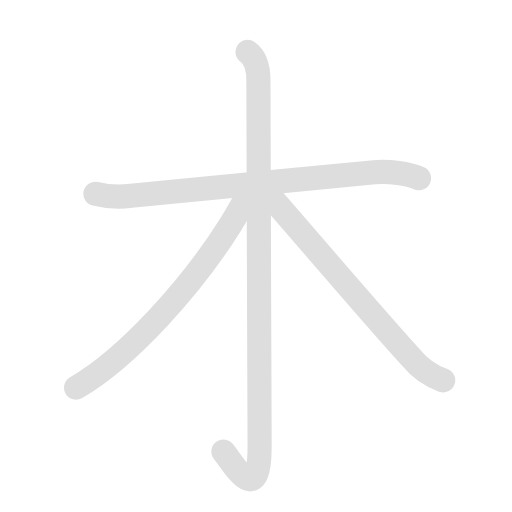
t = 0.00 s
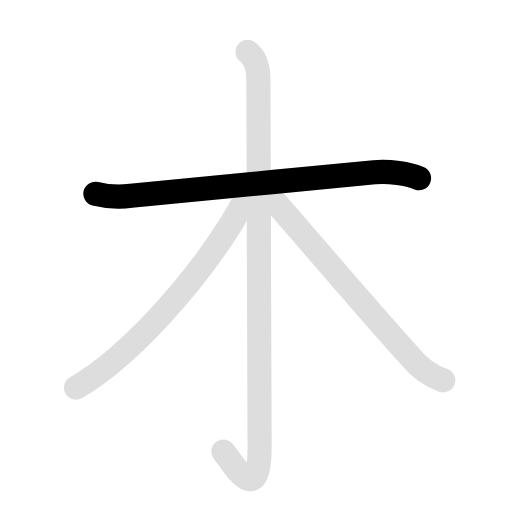
t = 1.35 s
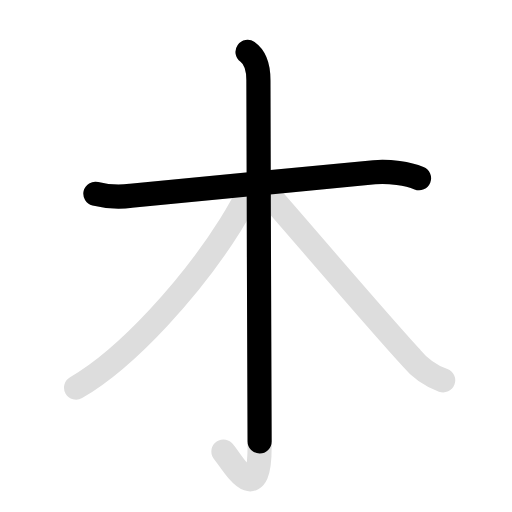
t = 2.48 s
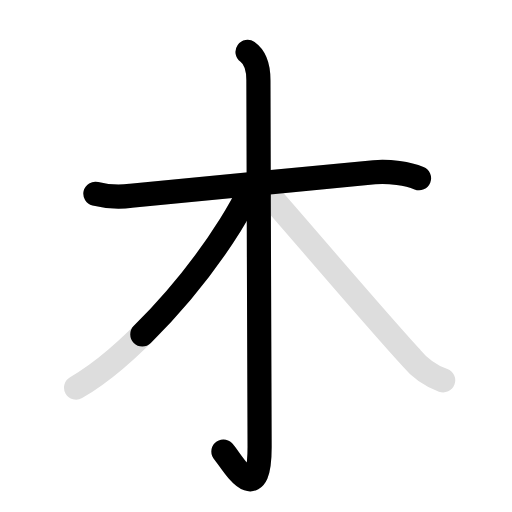
t = 3.75 s
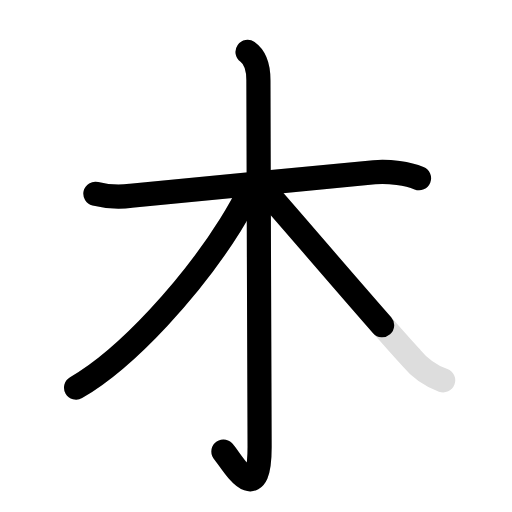
t = 5.15 s
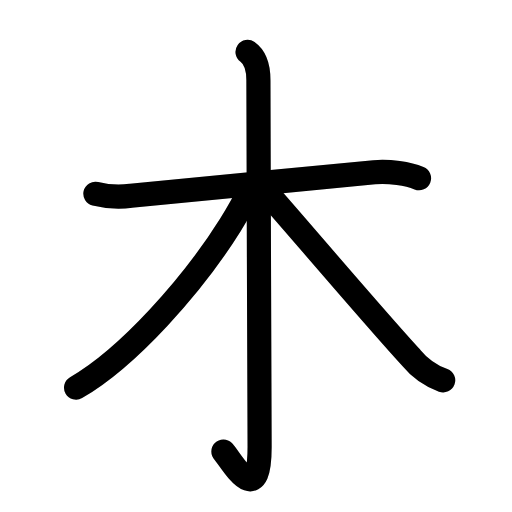
t = 6.50 s

The animated SVG that drew these frames (rendered in a browser with its animation timeline set to each time). Animation: 8 SMIL elements (animate=5,set=3); one cycle of 6.50 s, repeats indefinitely.

<svg id="kvg-06728-Kaisho" class="kanjivg" viewBox="0 0 106 106" width="106" height="106" xmlns="http://www.w3.org/2000/svg" xmlns:xlink="http://www.w3.org/1999/xlink" xml:space="preserve" version="1.1" baseProfile="full"><defs><style type="text/css">path.black{fill:none;stroke:black;stroke-width:5;stroke-linecap:round;stroke-linejoin:round;}path.grey{fill:none;stroke:#ddd;stroke-width:5;stroke-linecap:round;stroke-linejoin:round;}path.stroke{fill:none;stroke:black;stroke-width:5;stroke-linecap:round;stroke-linejoin:round;}text{font-size:16px;font-family:Segoe UI Symbol,Cambria Math,DejaVu Sans,Symbola,Quivira,STIX,Code2000;-webkit-touch-callout:none;cursor:pointer;-webkit-user-select:none;-khtml-user-select:none;-moz-user-select:none;-ms-user-select:none;user-select: none;}text:hover{color:#777;}#reset{font-weight:bold;}</style><marker id="markerStart" markerWidth="8" markerHeight="8" style="overflow:visible;"><circle cx="0" cy="0" r="1.5" style="stroke:none;fill:red;fill-opacity:0.5;"/></marker><marker id="markerEnd" style="overflow:visible;"><circle cx="0" cy="0" r="0.8" style="stroke:none;fill:blue;fill-opacity:0.5;"><animate attributeName="opacity" from="1" to="0" dur="3s" repeatCount="indefinite" /></circle></marker></defs><path d="M19.75,40.11c2.45,0.61,4.91,0.75,7.36,0.42c10.61-0.99,35.11-3.44,50.38-4.87c3.13-0.29,7.01,0.33,9.26,1.23" class="grey" /><path d="M51.25,10.75c1.81,1.29,2.25,3.62,2.25,5.87c0,14.03,0.25,69.89,0.25,75.88c0,13.75-6.12,2.38-7.5,1" class="grey" /><path d="M51.75,39.25c-1.07,2.28-2.46,4.76-4.08,7.35c-7.82,12.48-21.15,27.44-31.92,33.65" class="grey" /><path d="M54.5,39c4.35,4.81,23.45,27.3,30.6,35.02c1.76,2.15,3.97,3.73,6.65,4.73" class="grey" /><path d="M19.75,40.11c2.45,0.61,4.91,0.75,7.36,0.42c10.61-0.99,35.11-3.44,50.38-4.87c3.13-0.29,7.01,0.33,9.26,1.23" class="stroke" stroke-dasharray="150"><animate attributeName="stroke-dashoffset" from="150" to="0" dur="1.8s" begin="0.0s" fill="freeze" /></path><path d="M51.25,10.75c1.81,1.29,2.25,3.62,2.25,5.87c0,14.03,0.25,69.89,0.25,75.88c0,13.75-6.12,2.38-7.5,1" class="stroke" stroke-dasharray="150"><set attributeName="opacity" to="0" dur="1.5s" /><animate attributeName="stroke-dashoffset" from="150" to="0" dur="1.8s" begin="1.5s" fill="freeze" /></path><path d="M51.75,39.25c-1.07,2.28-2.46,4.76-4.08,7.35c-7.82,12.48-21.15,27.44-31.92,33.65" class="stroke" stroke-dasharray="150"><set attributeName="opacity" to="0" dur="3.3s" /><animate attributeName="stroke-dashoffset" from="150" to="0" dur="1.8s" begin="3.3s" fill="freeze" /></path><path d="M54.5,39c4.35,4.81,23.45,27.3,30.6,35.02c1.76,2.15,3.97,3.73,6.65,4.73" class="stroke" stroke-dasharray="150"><set attributeName="opacity" to="0" dur="4.699999999999999s" /><animate attributeName="stroke-dashoffset" from="150" to="0" dur="1.8s" begin="4.699999999999999s" fill="freeze" /></path></svg>
